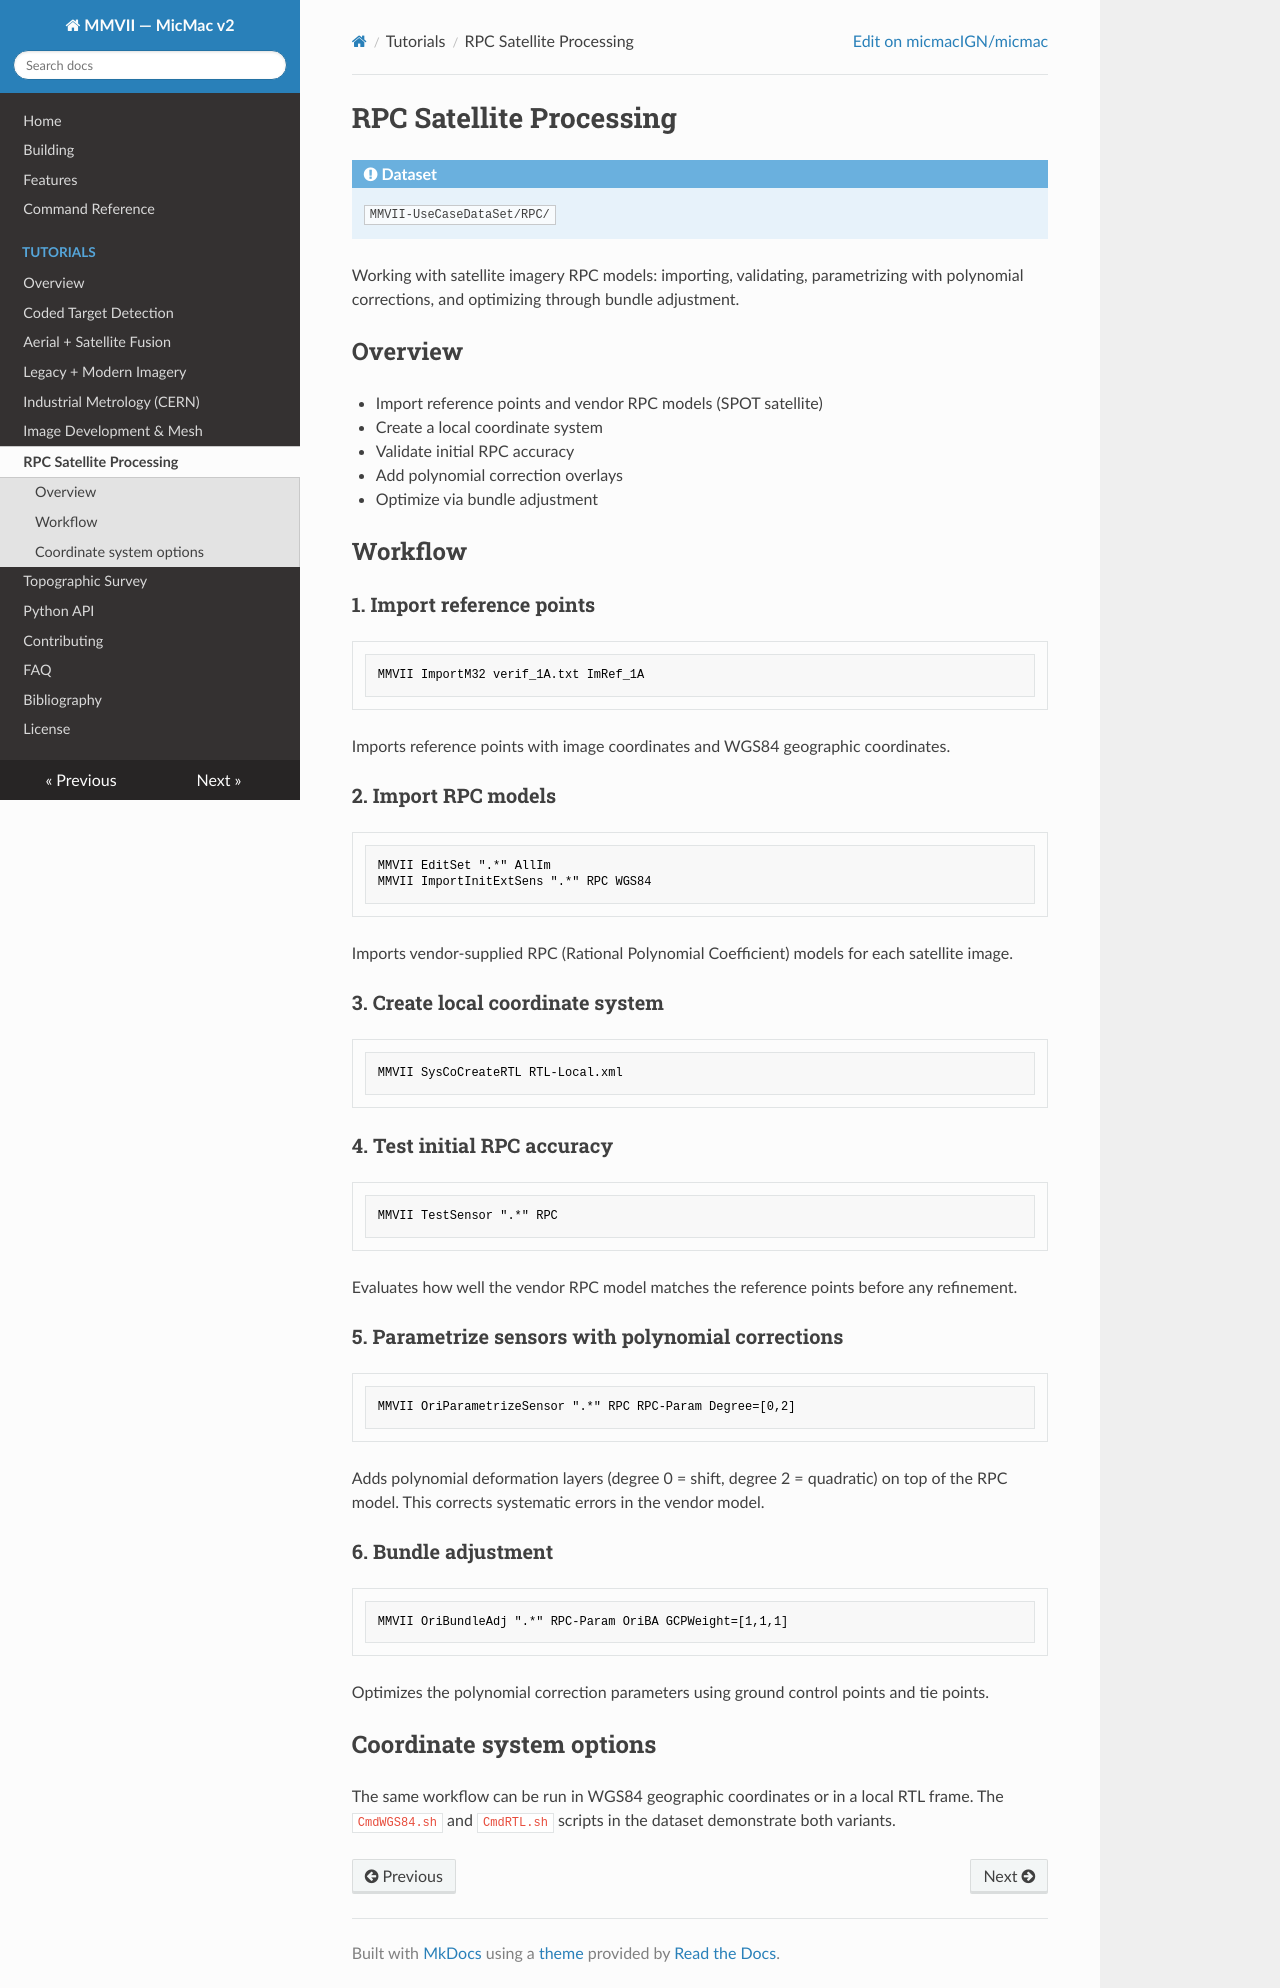

repository: erupnik/mmv2 · page: tutorials/rpc-satellite/index.html · generator: mkdocs

# RPC Satellite Processing

!!! info "Dataset"
    `MMVII-UseCaseDataSet/RPC/`

Working with satellite imagery RPC models: importing, validating,
parametrizing with polynomial corrections, and optimizing through
bundle adjustment.

## Overview

- Import reference points and vendor RPC models (SPOT satellite)
- Create a local coordinate system
- Validate initial RPC accuracy
- Add polynomial correction overlays
- Optimize via bundle adjustment

## Workflow

### 1. Import reference points

```bash
MMVII ImportM32 verif_1A.txt ImRef_1A
```

Imports reference points with image coordinates and WGS84 geographic coordinates.

### 2. Import RPC models

```bash
MMVII EditSet ".*" AllIm
MMVII ImportInitExtSens ".*" RPC WGS84
```

Imports vendor-supplied RPC (Rational Polynomial Coefficient) models for each satellite image.

### 3. Create local coordinate system

```bash
MMVII SysCoCreateRTL RTL-Local.xml
```

### 4. Test initial RPC accuracy

```bash
MMVII TestSensor ".*" RPC
```

Evaluates how well the vendor RPC model matches the reference points before any refinement.

### 5. Parametrize sensors with polynomial corrections

```bash
MMVII OriParametrizeSensor ".*" RPC RPC-Param Degree=[0,2]
```

Adds polynomial deformation layers (degree 0 = shift, degree 2 = quadratic) on top of the RPC model. This corrects systematic errors in the vendor model.

### 6. Bundle adjustment

```bash
MMVII OriBundleAdj ".*" RPC-Param OriBA GCPWeight=[1,1,1]
```

Optimizes the polynomial correction parameters using ground control points and tie points.

## Coordinate system options

The same workflow can be run in WGS84 geographic coordinates or in a local RTL frame. The `CmdWGS84.sh` and `CmdRTL.sh` scripts in the dataset demonstrate both variants.
